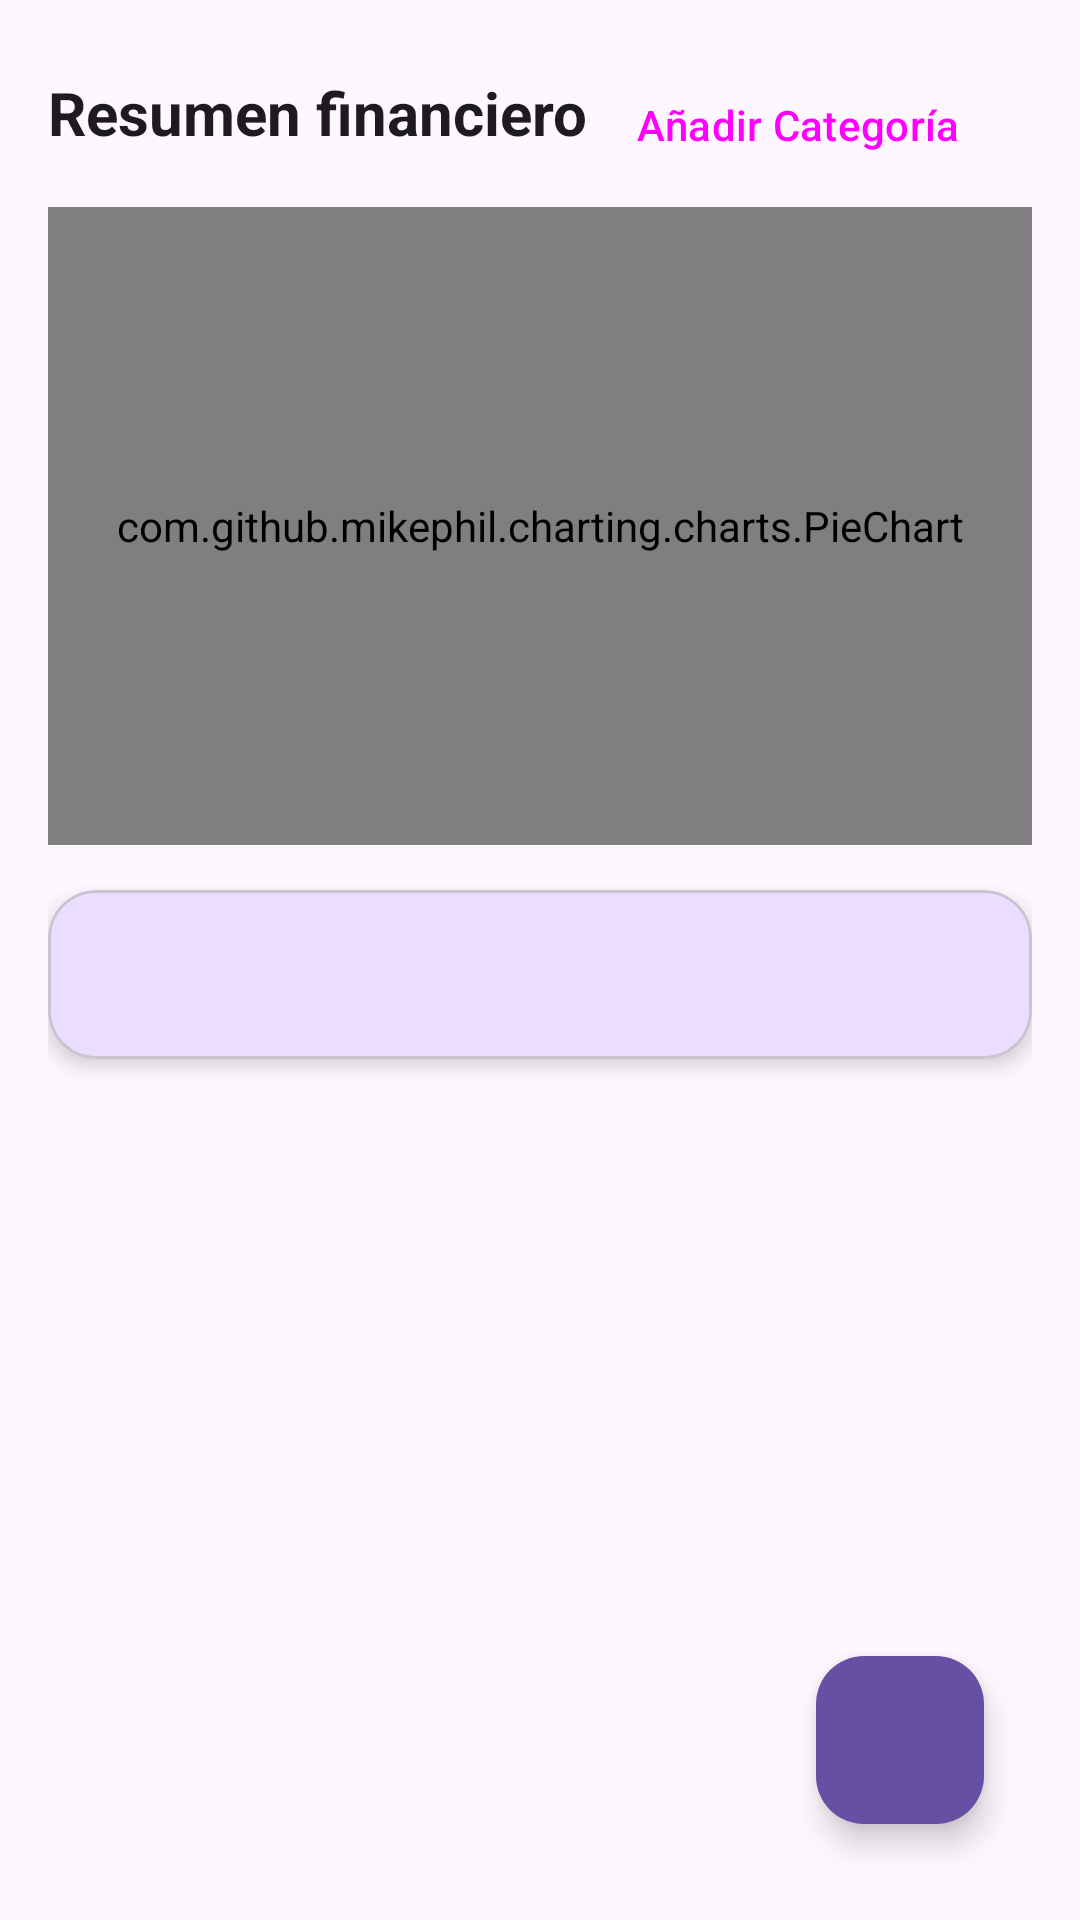

Write the Android layout XML for this screen, with the resource values it uses.
<!-- AndroidManifest.xml: application theme Theme.AgendaPersonal -->
<!-- res/layout/fragment_finance.xml -->
<?xml version="1.0" encoding="utf-8"?>
<androidx.constraintlayout.widget.ConstraintLayout xmlns:android="http://schemas.android.com/apk/res/android"
    xmlns:app="http://schemas.android.com/apk/res-auto"
    xmlns:tools="http://schemas.android.com/tools"
    android:layout_width="match_parent"
    android:layout_height="match_parent"
    android:background="?attr/colorSurface"
    android:padding="16dp"
    tools:context=".ui.finance.FinanceFragment">

    
    <TextView
        android:id="@+id/tv_title"
        android:layout_width="wrap_content"
        android:layout_height="wrap_content"
        android:text="Resumen financiero"
        android:textSize="20sp"
        android:textStyle="bold"
        android:textColor="?attr/colorOnSurface"
        app:layout_constraintTop_toTopOf="parent"
        app:layout_constraintStart_toStartOf="parent"
        android:layout_marginTop="8dp"
        android:layout_marginBottom="8dp" />

    
    <Button
        android:id="@+id/btn_add_category"
        style="?attr/materialButtonOutlinedStyle"
        android:layout_width="wrap_content"
        android:layout_height="wrap_content"
        android:text="Añadir Categoría"
        android:layout_marginTop="8dp"
        app:layout_constraintTop_toTopOf="@id/tv_title"
        app:layout_constraintBottom_toBottomOf="@id/tv_title"
        app:layout_constraintEnd_toEndOf="parent" />

    
    <com.github.mikephil.charting.charts.PieChart
        android:id="@+id/pieChart"
        android:layout_width="0dp"
        android:layout_height="0dp"
        app:layout_constraintTop_toBottomOf="@id/tv_title"
        app:layout_constraintStart_toStartOf="parent"
        app:layout_constraintEnd_toEndOf="parent"
        app:layout_constraintHeight_percent="0.35"
        android:layout_marginTop="18dp" />

    
    <com.google.android.material.card.MaterialCardView
        android:id="@+id/card_balance"
        android:layout_width="0dp"
        android:layout_height="wrap_content"
        android:layout_marginTop="15dp"
        app:cardCornerRadius="16dp"
        app:cardElevation="4dp"
        app:cardBackgroundColor="?attr/colorPrimaryContainer"
        app:layout_constraintTop_toBottomOf="@id/pieChart"
        app:layout_constraintStart_toStartOf="parent"
        app:layout_constraintEnd_toEndOf="parent">

        <TextView
            android:id="@+id/tv_balance"
            android:layout_width="match_parent"
            android:layout_height="wrap_content"
            android:gravity="center"
            android:paddingVertical="12dp"
            android:textSize="24sp"
            android:textStyle="bold"
            android:textColor="?attr/colorOnPrimaryContainer"
            tools:text="$1,234.56" />
    </com.google.android.material.card.MaterialCardView>

    
    <androidx.recyclerview.widget.RecyclerView
        android:id="@+id/rv_transactions"
        android:layout_width="0dp"
        android:layout_height="0dp"
        android:layout_marginTop="18dp"
        android:clipToPadding="false"
        android:paddingBottom="80dp"
        app:layout_constraintTop_toBottomOf="@id/card_balance"
        app:layout_constraintBottom_toBottomOf="parent"
        app:layout_constraintStart_toStartOf="parent"
        app:layout_constraintEnd_toEndOf="parent"
        tools:listitem="@layout/item_transaction" />

    
    <com.google.android.material.floatingactionbutton.FloatingActionButton
        android:id="@+id/fab_add_transaction"
        android:layout_width="wrap_content"
        android:layout_height="wrap_content"
        android:contentDescription="Agregar transacción"
        android:src="@drawable/ic_add"
        app:tint="@android:color/white"
        app:backgroundTint="?attr/colorPrimary"
        app:borderWidth="0dp"
        app:layout_constraintBottom_toBottomOf="parent"
        app:layout_constraintEnd_toEndOf="parent"
        android:layout_margin="16dp" />

</androidx.constraintlayout.widget.ConstraintLayout>
<!-- res/layout/item_transaction.xml (included above) -->
<?xml version="1.0" encoding="utf-8"?>
<androidx.constraintlayout.widget.ConstraintLayout xmlns:android="http://schemas.android.com/apk/res/android"
    xmlns:app="http://schemas.android.com/apk/res-auto"
    xmlns:tools="http://schemas.android.com/tools"
    android:layout_width="match_parent"
    android:layout_height="wrap_content"
    android:background="?attr/colorSurface"
    android:paddingVertical="12dp"
    android:paddingHorizontal="16dp">

    
    <TextView
        android:id="@+id/tv_transaction_description"
        android:layout_width="0dp"
        android:layout_height="wrap_content"
        android:textAppearance="?attr/textAppearanceBodyLarge"
        android:textColor="?attr/colorOnSurface"
        android:ellipsize="end"
        android:maxLines="1"
        app:layout_constraintStart_toStartOf="parent"
        app:layout_constraintEnd_toStartOf="@id/tv_transaction_amount"
        app:layout_constraintTop_toTopOf="parent"
        android:layout_marginEnd="16dp"
        tools:text="Compra en supermercado" />

    
    <TextView
        android:id="@+id/tv_transaction_date"
        android:layout_width="wrap_content"
        android:layout_height="wrap_content"
        android:textAppearance="?attr/textAppearanceBodySmall"
        android:textColor="?attr/colorOnSurfaceVariant"
        app:layout_constraintStart_toStartOf="parent"
        app:layout_constraintTop_toBottomOf="@id/tv_transaction_description"
        android:layout_marginTop="4dp"
        tools:text="25 de mayo, 2024" />

    
    <TextView
        android:id="@+id/tv_transaction_category"
        android:layout_width="wrap_content"
        android:layout_height="wrap_content"
        android:textAppearance="?attr/textAppearanceBodySmall"
        android:textStyle="italic"
        android:textColor="?attr/colorOnSurfaceVariant"
        app:layout_constraintStart_toStartOf="parent"
        app:layout_constraintTop_toBottomOf="@id/tv_transaction_date"
        android:layout_marginTop="2dp"
        tools:text="Alimentación" />

    
    <TextView
        android:id="@+id/tv_transaction_amount"
        android:layout_width="wrap_content"
        android:layout_height="wrap_content"
        android:textAppearance="?attr/textAppearanceBodyLarge"
        android:textStyle="bold"
        android:gravity="end"
        app:layout_constraintEnd_toEndOf="parent"
        app:layout_constraintTop_toTopOf="parent"
        app:layout_constraintBottom_toBottomOf="parent"
        tools:text="- $150.00"
        tools:textColor="@android:color/holo_red_dark" />

</androidx.constraintlayout.widget.ConstraintLayout>
<!-- resources referenced by this layout -->
<resources>
  <style name="Theme.AgendaPersonal" parent="Base.Theme.AgendaPersonal">
          <item name="bottomNavigationStyle">@style/Widget.App.BottomNavigationView</item>
      </style>
  <style name="Base.Theme.AgendaPersonal" parent="Theme.Material3.DayNight.NoActionBar">
      </style>
  <style name="Widget.App.BottomNavigationView" parent="Widget.Material3.BottomNavigationView">
          <item name="itemIconTint">@null</item>
      </style>
</resources>
